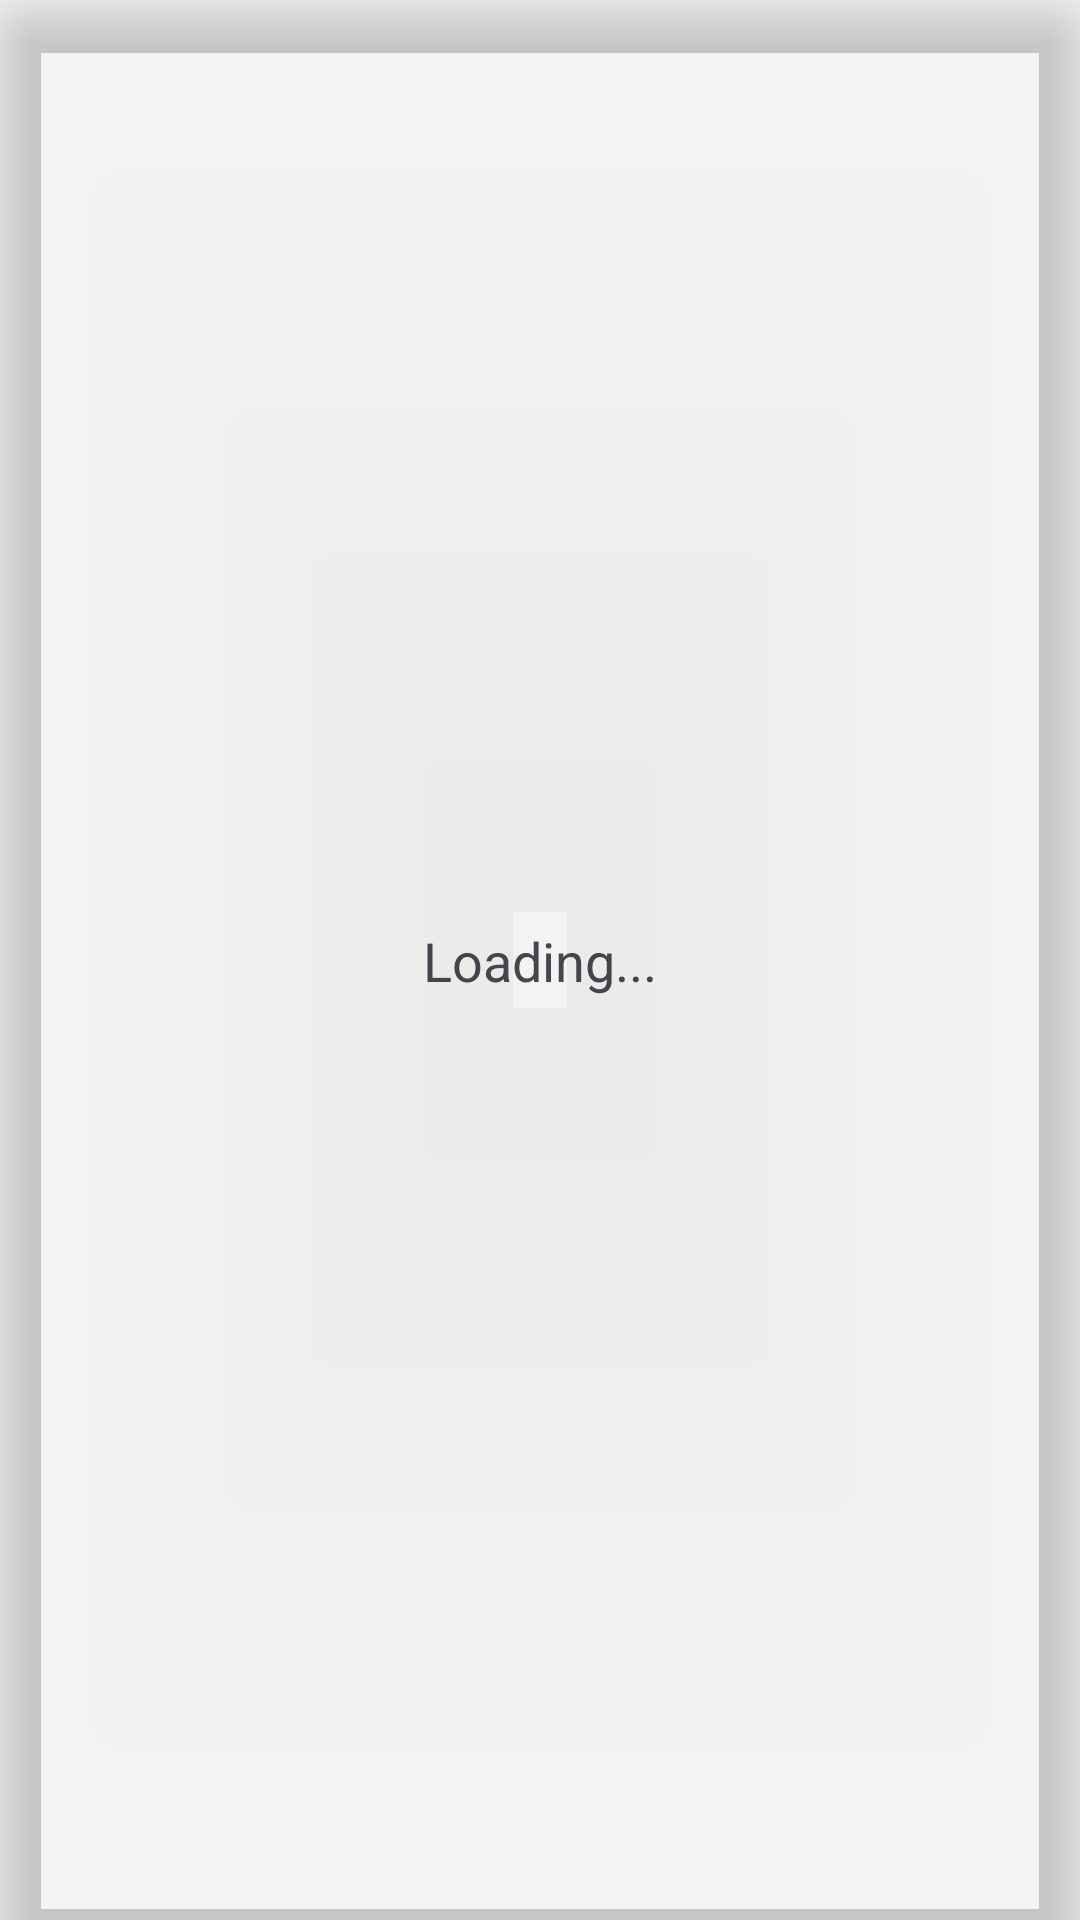

This screen was rendered from an Android layout file. Write that file and the resources it references.
<!-- AndroidManifest.xml: application theme Theme.Single -->
<!-- res/layout/demo_view_status.xml -->
<?xml version="1.0" encoding="utf-8"?>
<androidx.constraintlayout.widget.ConstraintLayout xmlns:android="http://schemas.android.com/apk/res/android"
    xmlns:app="http://schemas.android.com/apk/res-auto"
    android:layout_width="match_parent"
    android:layout_height="wrap_content"
    android:layout_marginTop="10dp"
    android:layout_marginBottom="10dp"
    android:background="@color/chatBackground">

    <androidx.cardview.widget.CardView
        android:layout_width="match_parent"
        android:layout_height="wrap_content"
        app:cardBackgroundColor="@color/shimmer_color"
        app:cardCornerRadius="15dp"
        app:cardElevation="10dp"
        app:layout_constraintBottom_toBottomOf="parent"
        app:layout_constraintEnd_toEndOf="parent"
        app:layout_constraintStart_toStartOf="parent"
        app:layout_constraintTop_toTopOf="parent">

        <androidx.constraintlayout.widget.ConstraintLayout
            android:layout_width="match_parent"
            android:layout_height="wrap_content">

            <View
                android:id="@+id/status"
                android:layout_width="match_parent"
                android:layout_height="800dp"
                android:background="@color/shimmer_color"
                app:layout_constraintBottom_toBottomOf="parent"
                app:layout_constraintEnd_toEndOf="parent"
                app:layout_constraintStart_toStartOf="parent"
                app:layout_constraintTop_toTopOf="parent" />

            <View
                android:id="@+id/profilePicture"
                android:layout_width="50dp"
                android:layout_height="50dp"
                android:layout_margin="10dp"
                app:layout_constraintStart_toStartOf="parent"
                app:layout_constraintTop_toTopOf="parent" />

            <View
                android:id="@+id/username"
                android:layout_width="120dp"
                android:layout_height="30dp"
                android:layout_marginStart="10dp"
                android:layout_marginTop="10dp"
                app:layout_constraintBottom_toBottomOf="@+id/profilePicture"
                app:layout_constraintEnd_toEndOf="parent"
                app:layout_constraintHorizontal_bias="0.0"
                app:layout_constraintStart_toEndOf="@+id/profilePicture"
                app:layout_constraintTop_toTopOf="@+id/profilePicture" />
        </androidx.constraintlayout.widget.ConstraintLayout>
    </androidx.cardview.widget.CardView>

    <TextView
        android:layout_width="wrap_content"
        android:layout_height="wrap_content"
        android:text="Loading..."
        android:textSize="18sp"
        app:layout_constraintBottom_toBottomOf="parent"
        app:layout_constraintEnd_toEndOf="parent"
        app:layout_constraintStart_toStartOf="parent"
        app:layout_constraintTop_toTopOf="parent" />
</androidx.constraintlayout.widget.ConstraintLayout>
<!-- resources referenced by this layout -->
<resources>
  <color name="chatBackground">#F4F2F2</color>
  <style name="Theme.Single" parent="Theme.Material3.DayNight.NoActionBar">
          <item name="colorPrimary">@color/blue_primary</item>
          <item name="colorPrimaryVariant">@color/blue_primary_variant</item>
          <item name="colorOnPrimary">@color/white</item>
          <item name="colorSecondary">@color/blue_secondary</item>
          <item name="colorSecondaryVariant">@color/blue_secondary_variant</item>
          <item name="colorOnSecondary">@color/white</item>
  
          
          <item name="bottomNavigationStyle">@style/Widget.BottomNavigationView.DayNight</item>
      </style>
  <color name="blue_primary">#3c5fc3</color>
  <color name="blue_primary_variant">#1565C0</color>
  <color name="white">#FFFFFF</color>
  <color name="blue_secondary">#03A9F4</color>
  <color name="blue_secondary_variant">#0288D1</color>
  <style name="Widget.BottomNavigationView.DayNight" parent="Widget.Material3.BottomNavigationView">
          <item name="itemIconTint">@color/blue_primary</item>
          <item name="itemTextColor">@color/blue_primary</item>
          <item name="backgroundColor">@color/blue_primary_variant</item>
      </style>
</resources>
